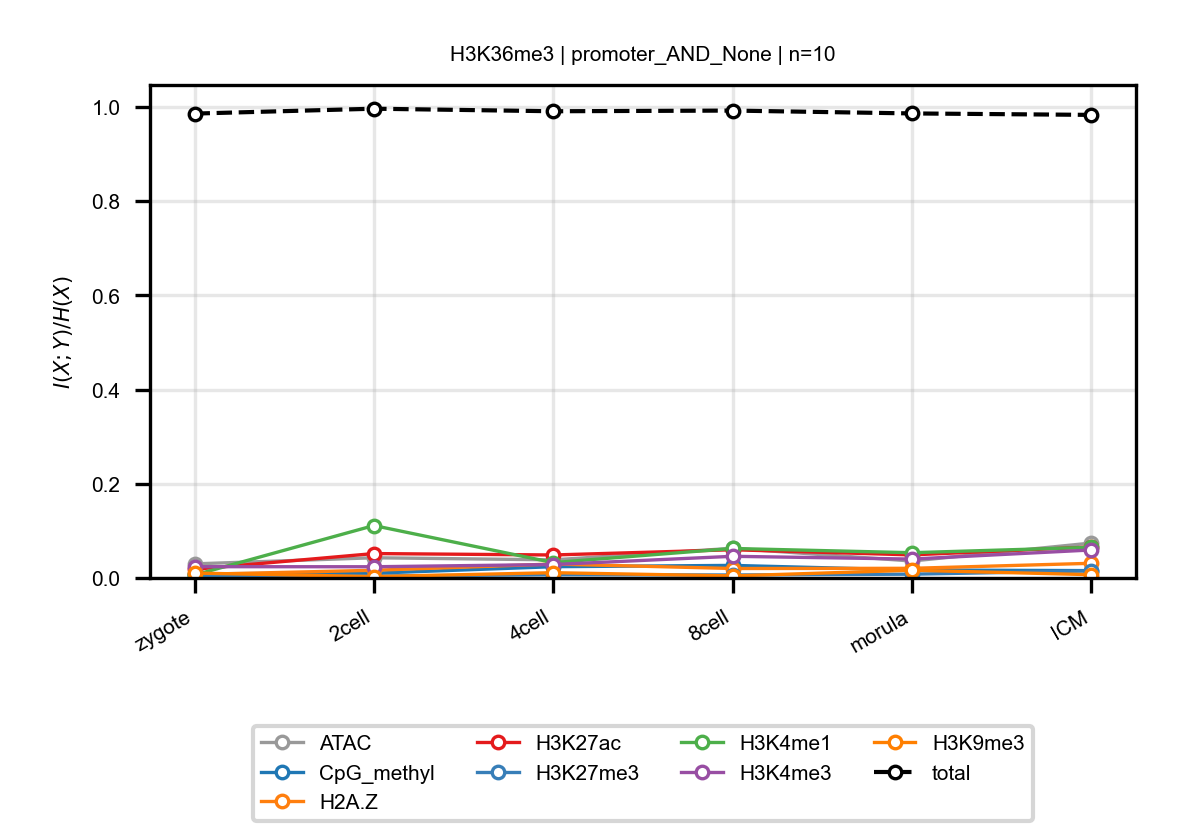

Data behind this chart, as committed beside it:
anchor, target, n_bins, stage, block, normalized_mi
H3K36me3, ATAC, 10, zygote, promoter_AND_None, 0.02993
H3K36me3, ATAC, 10, 2cell, promoter_AND_None, 0.04292
H3K36me3, ATAC, 10, 4cell, promoter_AND_None, 0.03847
H3K36me3, ATAC, 10, 8cell, promoter_AND_None, 0.063
H3K36me3, ATAC, 10, morula, promoter_AND_None, 0.03597
H3K36me3, ATAC, 10, ICM, promoter_AND_None, 0.07418
H3K36me3, CpG_methyl, 10, zygote, promoter_AND_None, 0.008908
H3K36me3, CpG_methyl, 10, 2cell, promoter_AND_None, 0.01011
H3K36me3, CpG_methyl, 10, 4cell, promoter_AND_None, 0.02394
H3K36me3, CpG_methyl, 10, 8cell, promoter_AND_None, 0.02671
H3K36me3, CpG_methyl, 10, morula, promoter_AND_None, 0.01695
H3K36me3, CpG_methyl, 10, ICM, promoter_AND_None, 0.0156
H3K36me3, H2A.Z, 10, zygote, promoter_AND_None, 0.007465
H3K36me3, H2A.Z, 10, 2cell, promoter_AND_None, 0.01633
H3K36me3, H2A.Z, 10, 4cell, promoter_AND_None, 0.02965
H3K36me3, H2A.Z, 10, 8cell, promoter_AND_None, 0.02009
H3K36me3, H2A.Z, 10, morula, promoter_AND_None, 0.02051
H3K36me3, H2A.Z, 10, ICM, promoter_AND_None, 0.03115
H3K36me3, H3K27ac, 10, zygote, promoter_AND_None, 0.01842
H3K36me3, H3K27ac, 10, 2cell, promoter_AND_None, 0.05184
H3K36me3, H3K27ac, 10, 4cell, promoter_AND_None, 0.04882
H3K36me3, H3K27ac, 10, 8cell, promoter_AND_None, 0.05993
H3K36me3, H3K27ac, 10, morula, promoter_AND_None, 0.049
H3K36me3, H3K27ac, 10, ICM, promoter_AND_None, 0.06578
H3K36me3, H3K27me3, 10, zygote, promoter_AND_None, 0.005514
H3K36me3, H3K27me3, 10, 2cell, promoter_AND_None, 0.004128
H3K36me3, H3K27me3, 10, 4cell, promoter_AND_None, 0.006938
H3K36me3, H3K27me3, 10, 8cell, promoter_AND_None, 0.006347
H3K36me3, H3K27me3, 10, morula, promoter_AND_None, 0.00806
H3K36me3, H3K27me3, 10, ICM, promoter_AND_None, 0.01501
H3K36me3, H3K4me1, 10, zygote, promoter_AND_None, 0.006309
H3K36me3, H3K4me1, 10, 2cell, promoter_AND_None, 0.1113
H3K36me3, H3K4me1, 10, 4cell, promoter_AND_None, 0.03261
H3K36me3, H3K4me1, 10, 8cell, promoter_AND_None, 0.06264
H3K36me3, H3K4me1, 10, morula, promoter_AND_None, 0.05366
H3K36me3, H3K4me1, 10, ICM, promoter_AND_None, 0.06508
H3K36me3, H3K4me3, 10, zygote, promoter_AND_None, 0.02398
H3K36me3, H3K4me3, 10, 2cell, promoter_AND_None, 0.02381
H3K36me3, H3K4me3, 10, 4cell, promoter_AND_None, 0.02857
H3K36me3, H3K4me3, 10, 8cell, promoter_AND_None, 0.046
H3K36me3, H3K4me3, 10, morula, promoter_AND_None, 0.04012
H3K36me3, H3K4me3, 10, ICM, promoter_AND_None, 0.05945
H3K36me3, H3K9me3, 10, zygote, promoter_AND_None, 0.01041
H3K36me3, H3K9me3, 10, 2cell, promoter_AND_None, 0.002921
H3K36me3, H3K9me3, 10, 4cell, promoter_AND_None, 0.01121
H3K36me3, H3K9me3, 10, 8cell, promoter_AND_None, 0.004355
H3K36me3, H3K9me3, 10, morula, promoter_AND_None, 0.01644
H3K36me3, H3K9me3, 10, ICM, promoter_AND_None, 0.006991
H3K36me3, total, 10, zygote, promoter_AND_None, 0.9861
H3K36me3, total, 10, 2cell, promoter_AND_None, 0.9965
H3K36me3, total, 10, 4cell, promoter_AND_None, 0.991
H3K36me3, total, 10, 8cell, promoter_AND_None, 0.9925
H3K36me3, total, 10, morula, promoter_AND_None, 0.9864
H3K36me3, total, 10, ICM, promoter_AND_None, 0.9833
